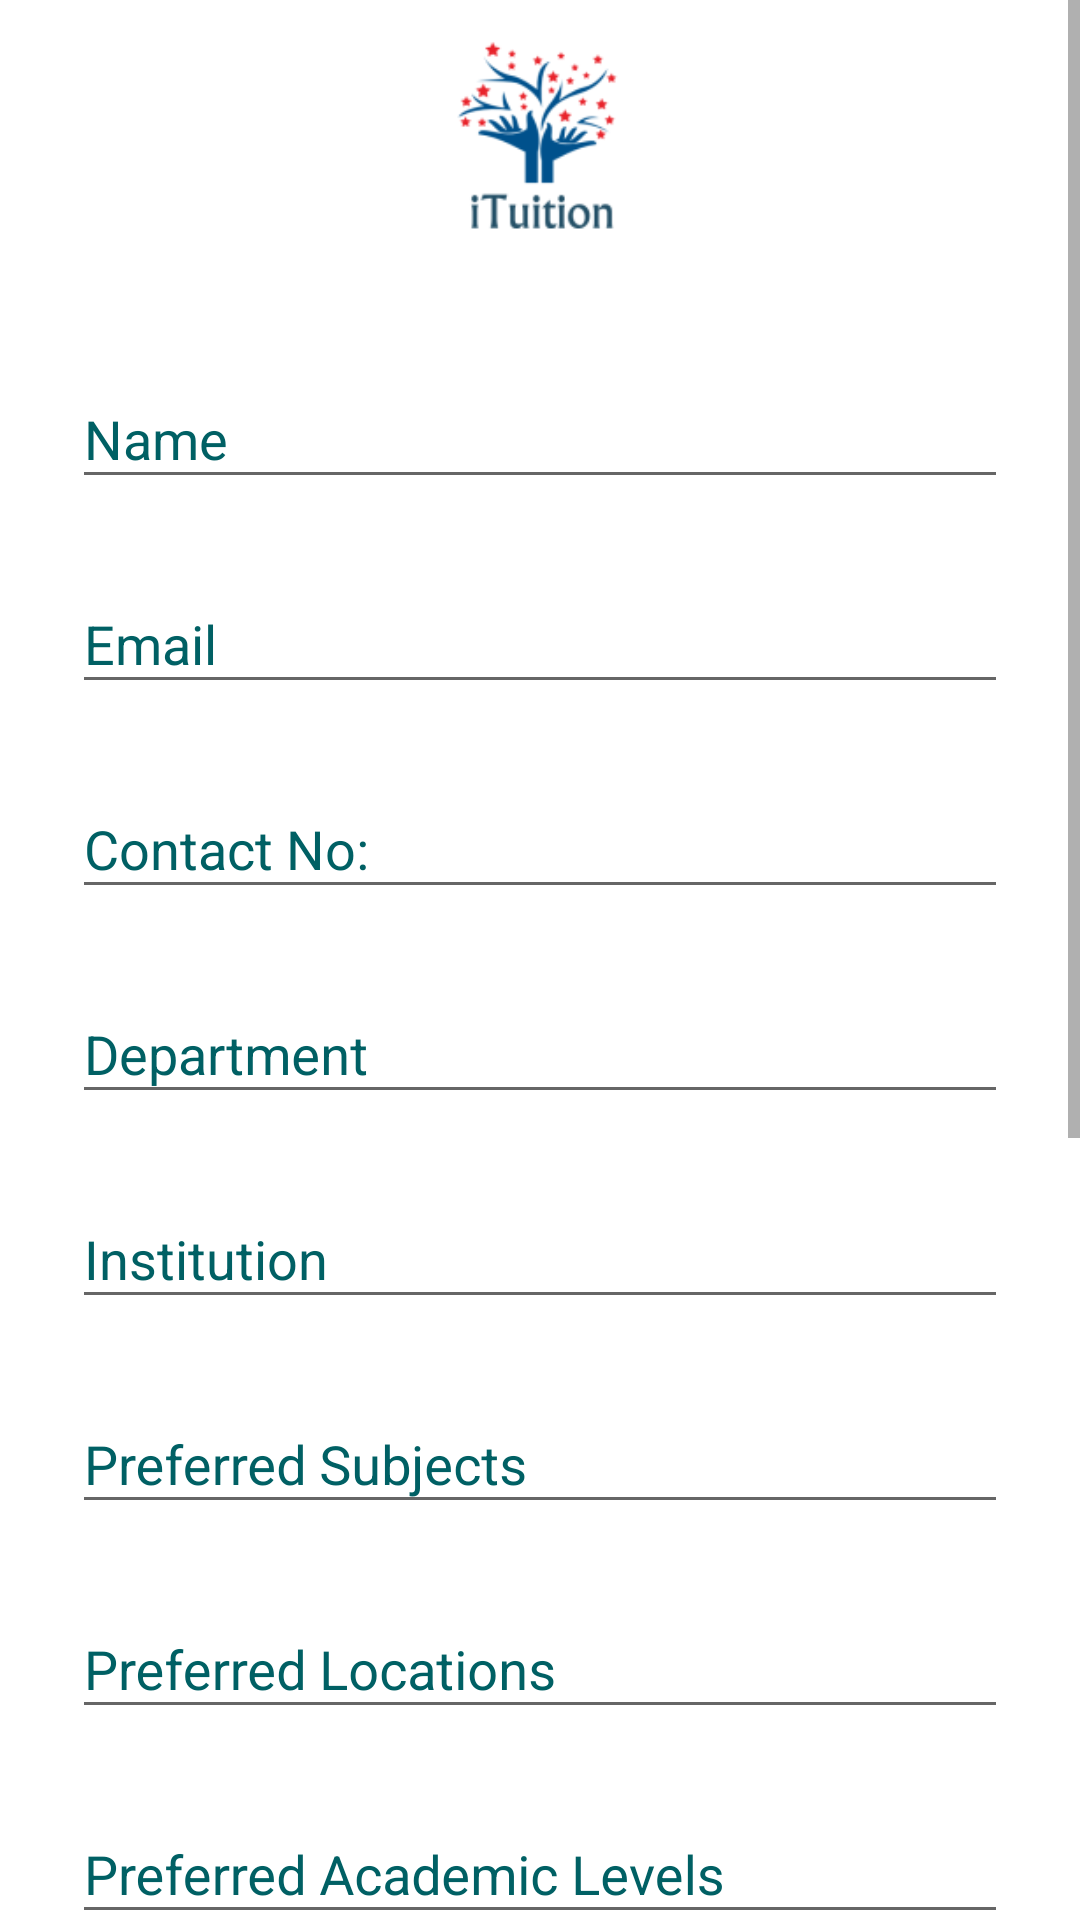

Here is an Android app screen rendered from its layout file. Give the layout XML and the strings, colors and styles it references.
<!-- AndroidManifest.xml: application theme AppTheme -->
<!-- res/layout/activity_update.xml -->
<?xml version="1.0" encoding="utf-8"?>
<ScrollView xmlns:android="http://schemas.android.com/apk/res/android"
    android:layout_width="match_parent"
    android:layout_height="match_parent">

    <LinearLayout
        android:layout_width="match_parent"
        android:layout_height="wrap_content"
        android:orientation="vertical"
        android:paddingLeft="24dp"
        android:paddingRight="24dp"
        android:paddingTop="10dp">

        <ImageView
            android:layout_width="wrap_content"
            android:layout_height="72dp"
            android:layout_gravity="center_horizontal"
            android:layout_marginBottom="24dp"
            android:src="@drawable/logo1" />

        
        <android.support.design.widget.TextInputLayout
            android:layout_width="match_parent"
            android:layout_height="wrap_content"
            android:layout_marginBottom="8dp"
            android:layout_marginTop="8dp"
            android:textColorHint="@color/colorPrimary">

            <EditText
                android:id="@+id/update_name"
                android:layout_width="match_parent"
                android:layout_height="wrap_content"
                android:hint="Name"
                android:inputType="textCapWords" />
        </android.support.design.widget.TextInputLayout>


        
        <android.support.design.widget.TextInputLayout
            android:layout_width="match_parent"
            android:layout_height="wrap_content"
            android:layout_marginBottom="8dp"
            android:layout_marginTop="8dp"
            android:textColorHint="@color/colorPrimary">

            <EditText
                android:id="@+id/update_email"
                android:layout_width="match_parent"
                android:layout_height="wrap_content"
                android:hint="@string/prompt_email"
                android:inputType="textEmailAddress" />
        </android.support.design.widget.TextInputLayout>

        <android.support.design.widget.TextInputLayout
            android:layout_width="match_parent"
            android:layout_height="wrap_content"
            android:layout_marginBottom="8dp"
            android:layout_marginTop="8dp"
            android:textColorHint="@color/colorPrimary">

            <EditText
                android:id="@+id/update_contactNo"
                android:layout_width="match_parent"
                android:layout_height="wrap_content"
                android:hint="Contact No:"
                android:inputType="textEmailAddress" />
        </android.support.design.widget.TextInputLayout>

        <android.support.design.widget.TextInputLayout
            android:layout_width="match_parent"
            android:layout_height="wrap_content"
            android:layout_marginBottom="8dp"
            android:layout_marginTop="8dp"
            android:textColorHint="@color/colorPrimary">

            <EditText
                android:id="@+id/update_dept"
                android:layout_width="match_parent"
                android:layout_height="wrap_content"
                android:hint="Department"
                android:inputType="textEmailAddress" />
        </android.support.design.widget.TextInputLayout>

        <android.support.design.widget.TextInputLayout
            android:layout_width="match_parent"
            android:layout_height="wrap_content"
            android:layout_marginBottom="8dp"
            android:layout_marginTop="8dp"
            android:textColorHint="@color/colorPrimary">

            <EditText
                android:id="@+id/update_institute"
                android:layout_width="match_parent"
                android:layout_height="wrap_content"
                android:hint="Institution"
                android:inputType="textEmailAddress" />
        </android.support.design.widget.TextInputLayout>

        <android.support.design.widget.TextInputLayout
            android:layout_width="match_parent"
            android:layout_height="wrap_content"
            android:layout_marginBottom="8dp"
            android:layout_marginTop="8dp"
            android:textColorHint="@color/colorPrimary">

            <EditText
                android:id="@+id/update_subjects"
                android:layout_width="match_parent"
                android:layout_height="wrap_content"
                android:hint="Preferred Subjects"
                android:inputType="textEmailAddress" />
        </android.support.design.widget.TextInputLayout>

        <android.support.design.widget.TextInputLayout
            android:layout_width="match_parent"
            android:layout_height="wrap_content"
            android:layout_marginBottom="8dp"
            android:layout_marginTop="8dp"
            android:textColorHint="@color/colorPrimary">

            <EditText
                android:id="@+id/update_locations"
                android:layout_width="match_parent"
                android:layout_height="wrap_content"
                android:hint="Preferred Locations"
                android:inputType="textEmailAddress" />
        </android.support.design.widget.TextInputLayout>


        <android.support.design.widget.TextInputLayout
            android:layout_width="match_parent"
            android:layout_height="wrap_content"
            android:layout_marginBottom="8dp"
            android:layout_marginTop="8dp"
            android:textColorHint="@color/colorPrimary">

            <EditText
                android:id="@+id/update_ac_levels"
                android:layout_width="match_parent"
                android:layout_height="wrap_content"
                android:hint="Preferred Academic Levels"
                android:inputType="textEmailAddress" />
        </android.support.design.widget.TextInputLayout>

        <TextView
            android:layout_width="match_parent"
            android:layout_height="wrap_content"
            android:layout_margin="8dp"
            android:text="Salary/day"
            android:textColor="@color/colorPrimary"
            android:textSize="@dimen/label_text_size" />

        <LinearLayout
            android:layout_width="match_parent"
            android:layout_height="wrap_content"
            android:layout_marginBottom="8dp"
            android:layout_marginTop="8dp"
            android:orientation="horizontal">

            <TextView
                android:layout_width="wrap_content"
                android:layout_height="wrap_content"
                android:layout_margin="8dp"
                android:text="One Person"
                android:textColor="@color/colorPrimary"
                android:textSize="@dimen/label_text_size" />

            <EditText
                android:layout_width="match_parent"
                android:layout_height="wrap_content" />
        </LinearLayout>

        <LinearLayout
            android:layout_width="match_parent"
            android:layout_height="wrap_content"
            android:layout_marginBottom="8dp"
            android:layout_marginTop="8dp"
            android:orientation="horizontal">

            <TextView
                android:layout_width="wrap_content"
                android:layout_height="wrap_content"
                android:layout_margin="8dp"
                android:text="Two Persons"
                android:textColor="@color/colorPrimary"
                android:textSize="@dimen/label_text_size" />

            <EditText
                android:layout_width="match_parent"
                android:layout_height="wrap_content" />
        </LinearLayout>

        <LinearLayout
            android:layout_width="match_parent"
            android:layout_height="wrap_content"
            android:layout_marginBottom="8dp"
            android:layout_marginTop="8dp"
            android:orientation="horizontal">

            <TextView
                android:layout_width="wrap_content"
                android:layout_height="wrap_content"
                android:layout_margin="8dp"
                android:text="Three Persons"
                android:textColor="@color/colorPrimary"
                android:textSize="@dimen/label_text_size" />

            <EditText
                android:layout_width="match_parent"
                android:layout_height="wrap_content" />
        </LinearLayout>

        <LinearLayout
            android:layout_width="match_parent"
            android:layout_height="wrap_content"
            android:layout_marginBottom="8dp"
            android:layout_marginTop="8dp"
            android:orientation="horizontal">

            <TextView
                android:layout_width="wrap_content"
                android:layout_height="wrap_content"
                android:layout_margin="8dp"
                android:text="Four/More Persons"
                android:textColor="@color/colorPrimary"
                android:textSize="@dimen/label_text_size" />

            <EditText
                android:layout_width="match_parent"
                android:layout_height="wrap_content" />
        </LinearLayout>

        <RelativeLayout
            android:layout_width="match_parent"
            android:layout_height="wrap_content"
            android:paddingTop="20dp">

            <TextView
                android:id="@+id/gender_textview"
                android:layout_width="wrap_content"
                android:layout_height="wrap_content"
                android:paddingEnd="15dp"
                android:paddingStart="15dp"
                android:text="Gender"
                android:textSize="20sp" />

            <RadioGroup
                android:id="@+id/gender_radio_group"
                android:layout_width="wrap_content"
                android:layout_height="wrap_content"
                android:layout_toEndOf="@+id/gender_textview"
                android:orientation="horizontal">

                <RadioButton
                    android:id="@+id/male_radio_btn"
                    android:layout_width="wrap_content"
                    android:layout_height="wrap_content"
                    android:checked="true"
                    android:text="Male" />

                <RadioButton
                    android:id="@+id/female_radio_btn"
                    android:layout_width="wrap_content"
                    android:layout_height="wrap_content"
                    android:text="Female" />
            </RadioGroup>
        </RelativeLayout>

        
        <android.support.v7.widget.AppCompatButton
            android:id="@+id/btn_submit"
            android:layout_width="wrap_content"
            android:layout_height="wrap_content"
            android:layout_gravity="center"
            android:layout_marginBottom="24dp"
            android:layout_marginTop="24dp"
            android:padding="12dp"
            android:text="Submit" />

    </LinearLayout>

</ScrollView>
<!-- resources referenced by this layout -->
<resources>
  <color name="colorPrimary">#006064</color>
  <dimen name="label_text_size">20sp</dimen>
  <!-- drawable logo1: png bitmap (drawable, 9413 bytes) -->
  <string name="prompt_email">Email</string>
  <style name="AppTheme" parent="Theme.AppCompat.Light.DarkActionBar">
          
          <item name="colorPrimary">@color/colorPrimary</item>
          <item name="colorPrimaryDark">@color/colorPrimaryDark</item>
          <item name="colorAccent">@color/colorAccent</item>
          <item name="android:colorBackground">@android:color/background_light</item>
          <item name="windowActionBar">false</item>
          <item name="windowNoTitle">true</item>
          <item name="android:statusBarColor">@color/colorPrimary</item>
      </style>
  <color name="colorPrimaryDark">#000000</color>
  <color name="colorAccent">#3F51B5</color>
</resources>
